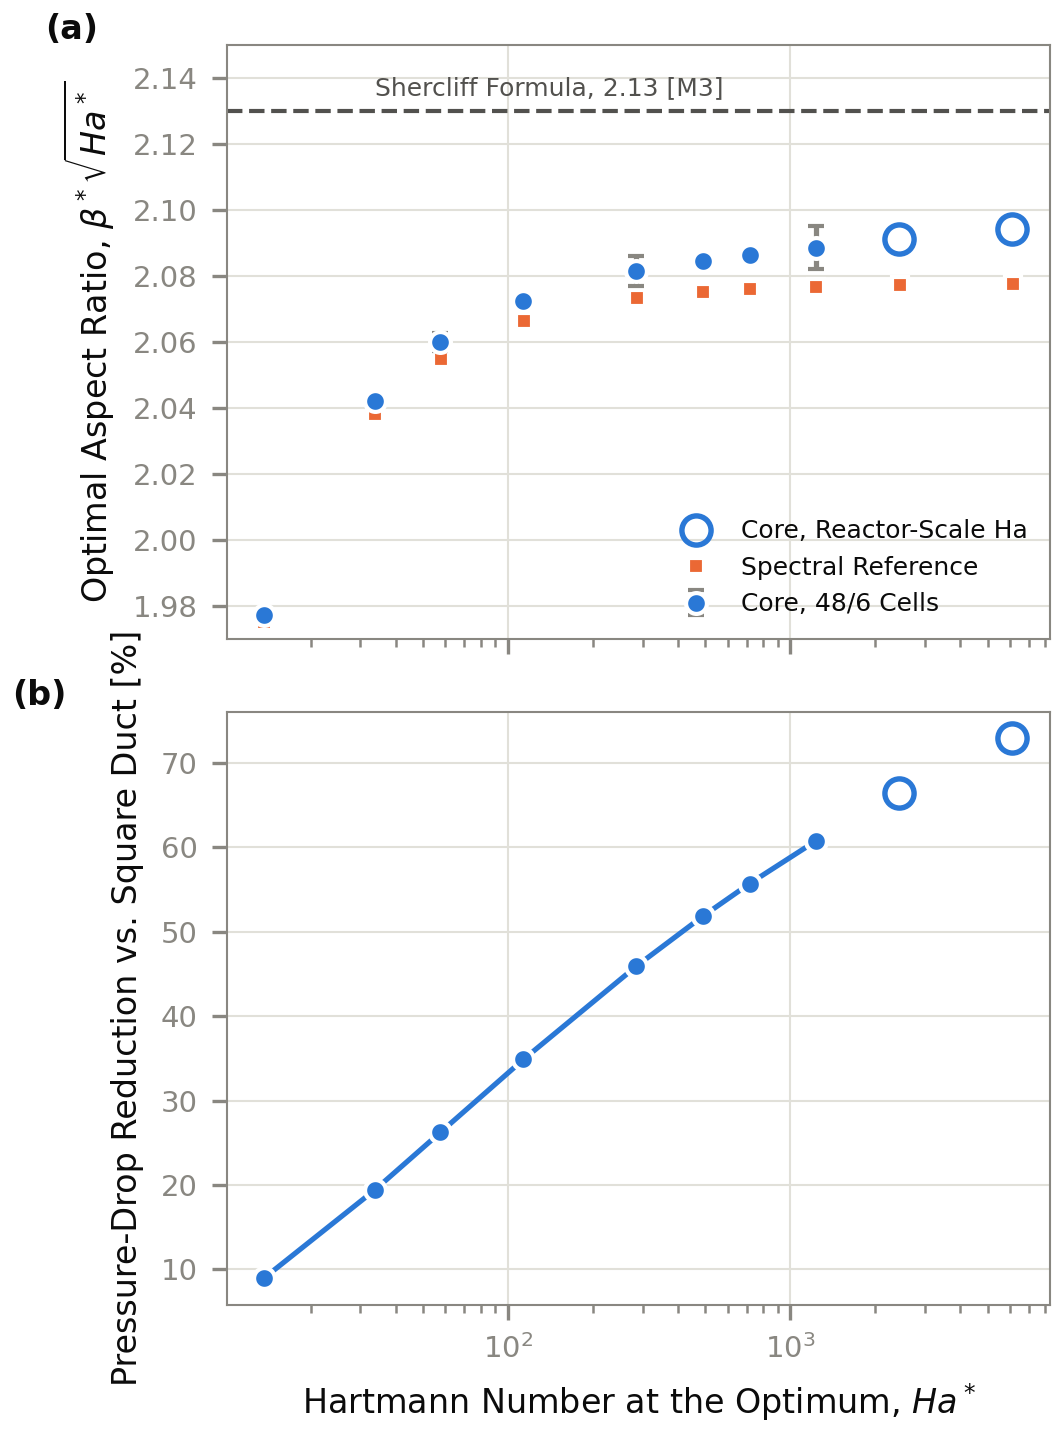

Values plotted in this chart, from the file beside it:
H, Ha_star, beta_star_48_6, s_star_48_6, s_star_reference, reduction_pct, gci_beta
10.0, 13.68, 0.5347, 1.977, 1.975, 8.974, 
20.0, 33.73, 0.3516, 2.042, 2.038, 19.41, 
30.0, 57.58, 0.2715, 2.06, 2.055, 26.24, 0.001766
50.0, 113.3, 0.1947, 2.073, 2.066, 34.87, 
100.0, 284.7, 0.1234, 2.082, 2.073, 45.93, 0.002922
150.0, 488.4, 0.09433, 2.085, 2.075, 51.83, 
200.0, 716.3, 0.07796, 2.086, 2.076, 55.71, 
300.0, 1229, 0.05958, 2.089, 2.077, 60.76, 0.004215
500.0, 2427, 0.04245, 2.091, 2.077, 66.42, 
1000, 6109, 0.0268, 2.094, 2.078, 72.91, 
